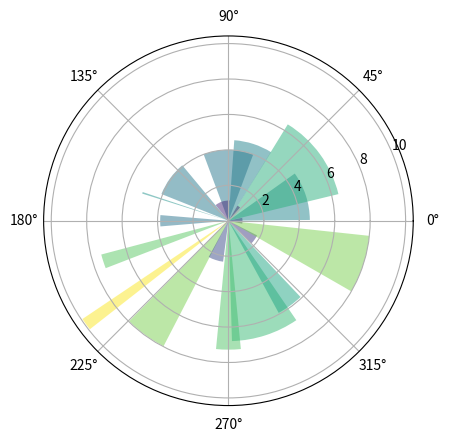

Source code (Python):
import numpy as np
import matplotlib.pyplot as plt
N = 20
theta = np.linspace(0.0, 2 * np.pi, N, endpoint=False)
radii = 10 * np.random.rand(N)
width = np.pi / 4 * np.random.rand(N)
ax = plt.subplot(111, projection='polar')
bars = ax.bar(theta, radii, width=width, bottom=0.0)
for r, bar in zip(radii, bars):
    bar.set_facecolor(plt.cm.viridis(r / 10.))#注意此处的缩进
    bar.set_alpha(0.5)
plt.show()